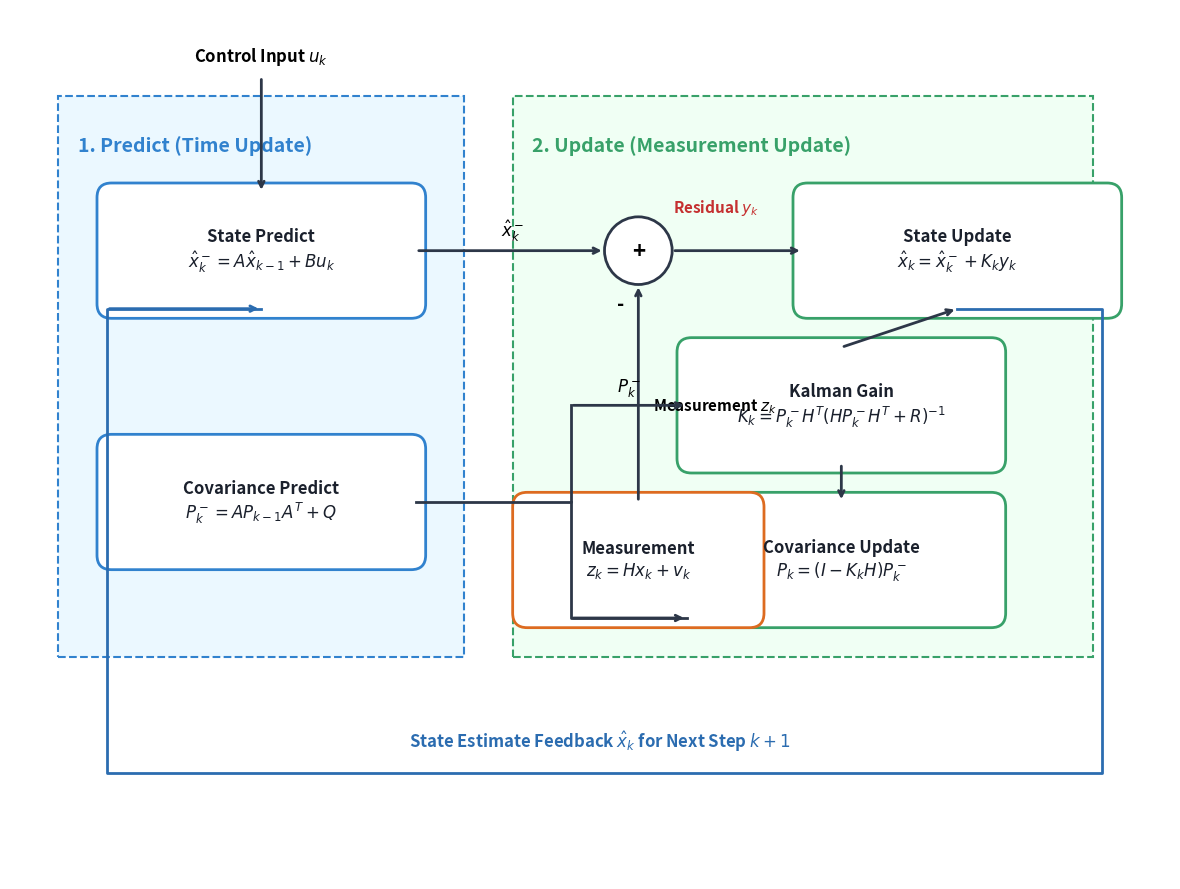

Reproduce this figure in Python.
import sys
import numpy as np
import matplotlib.pyplot as plt
import matplotlib.patches as patches

def draw_kalman_filter(output_path):
    fig, ax = plt.subplots(figsize=(12, 9), dpi=100)
    ax.set_xlim(-6, 6)
    ax.set_ylim(-4.5, 4.5)
    ax.set_aspect('equal')
    ax.axis('off')

    # Color palette
    c_pred_bg = '#EBF8FF'
    c_pred_border = '#3182CE'
    c_upd_bg = '#F0FFF4'
    c_upd_border = '#38A169'
    c_meas_bg = '#FFFAF0'
    c_meas_border = '#DD6B20'
    c_line = '#2D3748'

    # Step Containers
    # Predict Step Box (Left)
    ax.add_patch(patches.Rectangle((-5.5, -2.2), 4.2, 5.8, facecolor=c_pred_bg, edgecolor=c_pred_border, linestyle='--', linewidth=1.5))
    ax.text(-5.3, 3.2, '1. Predict (Time Update)', fontsize=14, fontweight='bold', color=c_pred_border, va='top')

    # Update Step Box (Right)
    ax.add_patch(patches.Rectangle((-0.8, -2.2), 6.0, 5.8, facecolor=c_upd_bg, edgecolor=c_upd_border, linestyle='--', linewidth=1.5))
    ax.text(-0.6, 3.2, '2. Update (Measurement Update)', fontsize=14, fontweight='bold', color=c_upd_border, va='top')

    # Helper function for blocks
    def add_block(x, y, w, h, text, bg, border):
        rect = patches.FancyBboxPatch((x - w/2, y - h/2), w, h, boxstyle='round,pad=0.1,rounding_size=0.15',
                                      facecolor=bg, edgecolor=border, linewidth=2)
        ax.add_patch(rect)
        ax.text(x, y, text, fontsize=12, fontweight='bold', ha='center', va='center', color='#1A202C')

    # Predict Blocks
    add_block(-3.4, 2.0, 3.2, 1.2, r'State Predict' + '\n' + r'$\hat{x}_k^- = A \hat{x}_{k-1} + B u_k$', '#FFFFFF', c_pred_border)
    add_block(-3.4, -0.6, 3.2, 1.2, r'Covariance Predict' + '\n' + r'$P_k^- = A P_{k-1} A^T + Q$', '#FFFFFF', c_pred_border)

    # Summing Junction
    sum_circle = patches.Circle((0.5, 2.0), 0.35, facecolor='white', edgecolor=c_line, linewidth=2)
    ax.add_patch(sum_circle)
    ax.text(0.5, 2.0, '+', fontsize=16, fontweight='bold', ha='center', va='center')

    # Update Blocks
    add_block(2.6, 0.4, 3.2, 1.2, r'Kalman Gain' + '\n' + r'$K_k = P_k^- H^T (H P_k^- H^T + R)^{-1}$', '#FFFFFF', c_upd_border)
    add_block(3.8, 2.0, 3.2, 1.2, r'State Update' + '\n' + r'$\hat{x}_k = \hat{x}_k^- + K_k y_k$', '#FFFFFF', c_upd_border)
    add_block(2.6, -1.2, 3.2, 1.2, r'Covariance Update' + '\n' + r'$P_k = (I - K_k H) P_k^-$', '#FFFFFF', c_upd_border)

    # Measurement Block
    add_block(0.5, -1.2, 2.4, 1.2, r'Measurement' + '\n' + r'$z_k = H x_k + v_k$', '#FFFFFF', c_meas_border)

    # Arrows & Connections
    # Control input u_k
    ax.annotate('', xy=(-3.4, 2.6), xytext=(-3.4, 3.8), arrowprops=dict(arrowstyle='->', lw=2, color=c_line))
    ax.text(-3.4, 3.9, r'Control Input $u_k$', fontsize=12, fontweight='bold', ha='center', va='bottom')

    # State Predict to Sum
    ax.annotate('', xy=(0.15, 2.0), xytext=(-1.8, 2.0), arrowprops=dict(arrowstyle='->', lw=2, color=c_line))
    ax.text(-0.8, 2.15, r'$\hat{x}_k^-$', fontsize=12, fontweight='bold', ha='center')

    # Sum to State Update
    ax.annotate('', xy=(2.2, 2.0), xytext=(0.85, 2.0), arrowprops=dict(arrowstyle='->', lw=2, color=c_line))

    # Measurement to Sum
    ax.annotate('', xy=(0.5, 1.65), xytext=(0.5, -0.6), arrowprops=dict(arrowstyle='->', lw=2, color=c_line))
    ax.text(0.65, 0.4, r'Measurement $z_k$', fontsize=11, fontweight='bold', va='center')
    ax.text(0.35, 1.4, '-', fontsize=14, fontweight='bold', ha='right')

    # Residual label
    ax.text(1.3, 2.4, r'Residual $y_k$', fontsize=11, fontweight='bold', color='#C53030', ha='center')

    # Covariance Predict to Gain & Covariance Update
    ax.plot([-1.8, -0.2, -0.2], [-0.6, -0.6, 0.4], color=c_line, linewidth=2)
    ax.annotate('', xy=(1.0, 0.4), xytext=(-0.2, 0.4), arrowprops=dict(arrowstyle='->', lw=2, color=c_line))
    ax.text(0.4, 0.55, r'$P_k^-$', fontsize=12, fontweight='bold', ha='center')

    ax.plot([-0.2, -0.2, 1.0], [-0.6, -1.8, -1.8], color=c_line, linewidth=2)
    ax.annotate('', xy=(1.0, -1.8), xytext=(-0.2, -1.8), arrowprops=dict(arrowstyle='->', lw=2, color=c_line))

    # Gain to State & Covariance Update
    ax.annotate('', xy=(3.8, 1.4), xytext=(2.6, 1.0), arrowprops=dict(arrowstyle='->', lw=2, color=c_line))
    ax.annotate('', xy=(2.6, -0.6), xytext=(2.6, -0.2), arrowprops=dict(arrowstyle='->', lw=2, color=c_line))

    # Feedback Loop to Predict Step for k+1
    ax.plot([3.8, 5.3, 5.3, -5.0, -5.0, -3.4], [1.4, 1.4, -3.4, -3.4, 1.4, 1.4], color='#2B6CB0', linestyle='-', linewidth=2)
    ax.annotate('', xy=(-3.4, 1.4), xytext=(-5.0, 1.4), arrowprops=dict(arrowstyle='->', lw=2, color='#2B6CB0'))
    ax.text(0.1, -3.2, r'State Estimate Feedback $\hat{x}_k$ for Next Step $k+1$', fontsize=12, fontweight='bold', color='#2B6CB0', ha='center', va='bottom')

    plt.tight_layout()
    plt.savefig(output_path, bbox_inches='tight', pad_inches=0.1)
    plt.close()

if __name__ == '__main__':
    output_file = sys.argv[1] if len(sys.argv) > 1 else 'kalman-filter.png'
    draw_kalman_filter(output_file)
